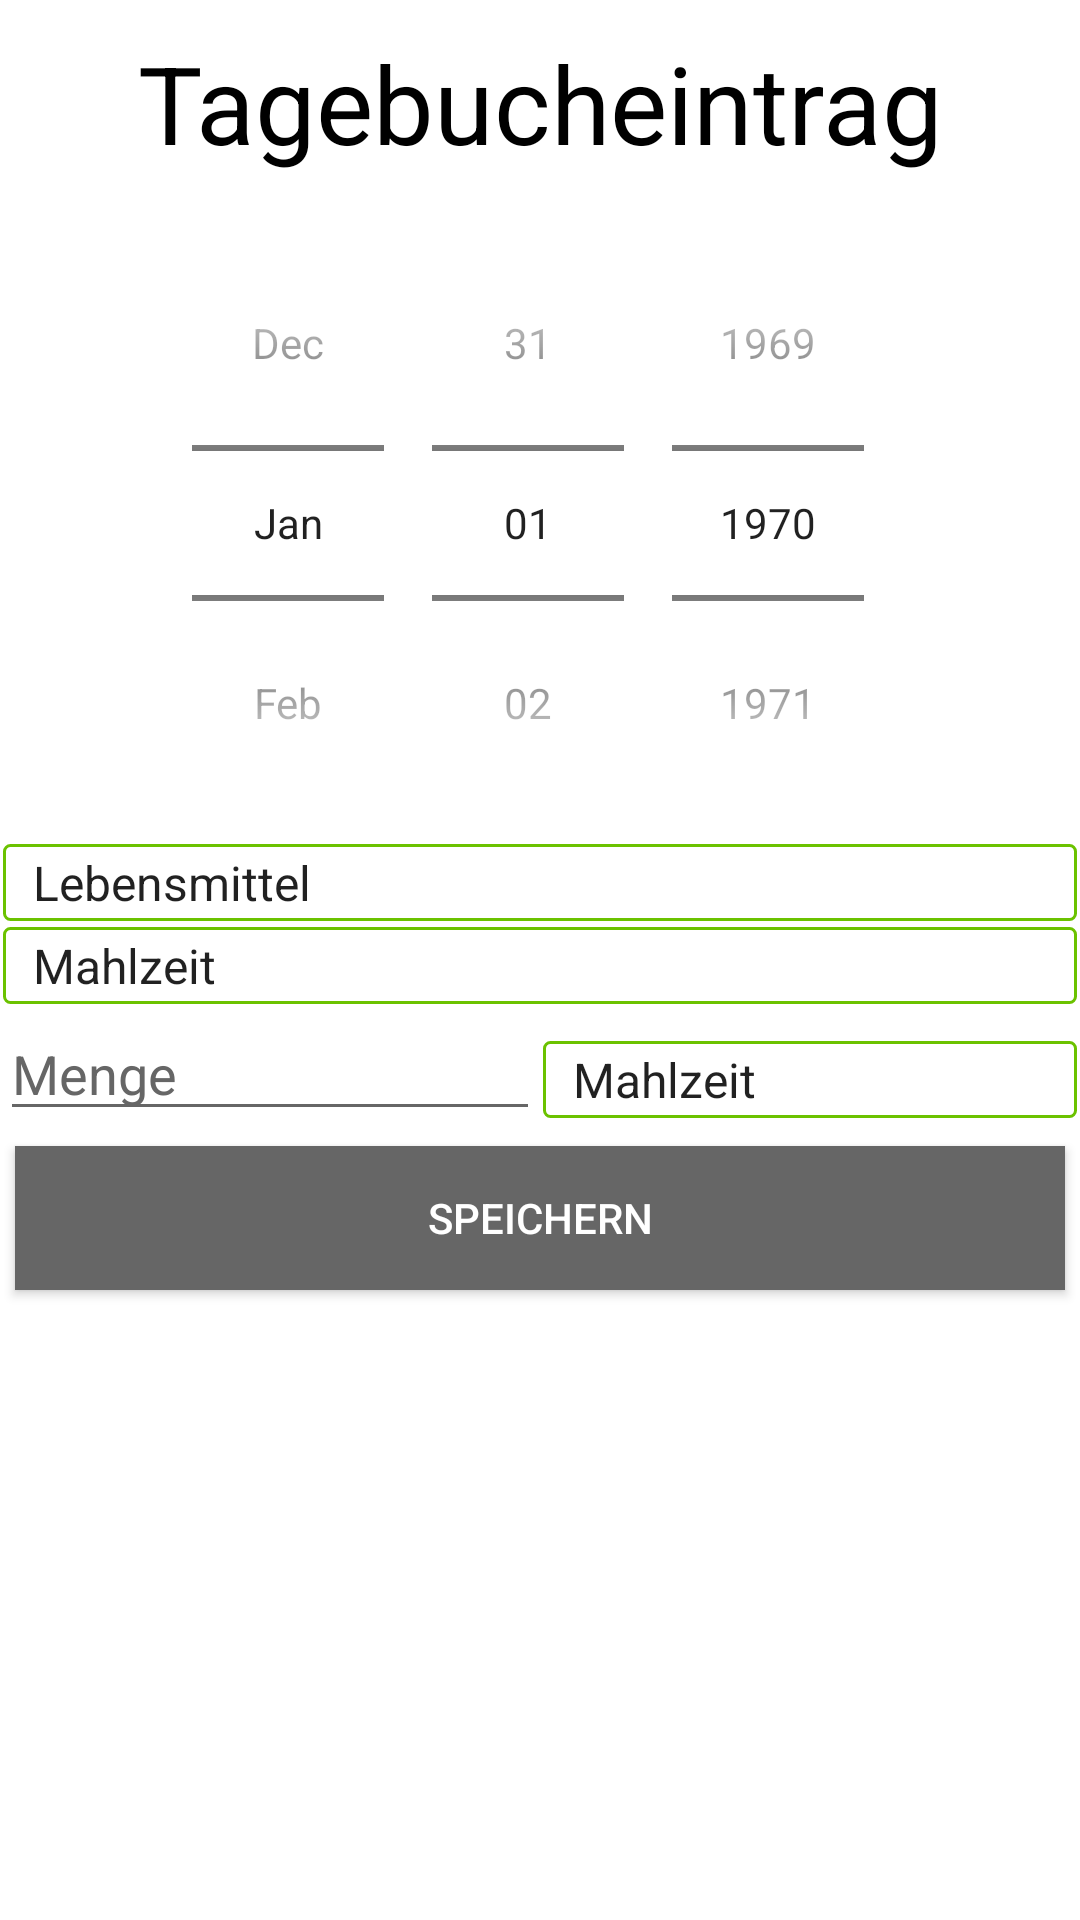

This screen was rendered from an Android layout file. Write that file and the resources it references.
<!-- AndroidManifest.xml: application theme Theme.AppCompat.Light -->
<!-- res/layout/dialog_new_diary_entry.xml -->
<?xml version="1.0" encoding="utf-8"?>
<LinearLayout xmlns:android="http://schemas.android.com/apk/res/android"
    xmlns:tools="http://schemas.android.com/tools"
    android:layout_width="match_parent"
    android:layout_height="match_parent"
    android:background="@color/White"
    android:orientation="vertical">

    <android.support.v4.widget.NestedScrollView
        android:layout_width="match_parent"
        android:layout_height="match_parent">

        <LinearLayout
            android:layout_width="match_parent"
            android:layout_height="wrap_content"
            android:orientation="vertical">

            <TextView
                android:id="@+id/DialogNewEntryCaption"
                android:layout_width="match_parent"
                android:layout_height="wrap_content"
                android:layout_margin="10dp"
                android:gravity="center_vertical"
                android:text="Tagebucheintrag"
                android:textAlignment="center"
                android:textAllCaps="false"
                android:textAppearance="@style/TextAppearance.AppCompat.Display2"
                android:textColor="@color/Black"
                android:textSize="36sp" />

            <DatePicker
                android:id="@+id/DialogNewEntryDatePicker"
                android:layout_width="match_parent"
                android:layout_height="wrap_content"
                android:layout_weight="60"
                android:calendarViewShown="false"
                android:datePickerMode="spinner"
                android:minDate="2016-01-01" />

            <Spinner
                android:id="@+id/DialogNewEntryFoodSpinner"
                android:layout_width="match_parent"
                android:layout_height="wrap_content"
                android:layout_margin="1dp"
                android:background="@drawable/spinner_border_green"
                android:entries="@array/array_foods"
                android:padding="2dp"
                tools:background="@drawable/spinner_border_green" />

            <Spinner
                android:id="@+id/DialogNewEntryMealSpinner"
                android:layout_width="match_parent"
                android:layout_height="wrap_content"
                android:layout_margin="1dp"
                android:background="@drawable/spinner_border_green"
                android:entries="@array/array_meals"
                android:padding="2dp"
                tools:background="@drawable/spinner_border_green" />

            <LinearLayout
                android:layout_width="match_parent"
                android:layout_height="wrap_content"
                android:orientation="horizontal">

                <EditText
                    android:id="@+id/DialogNewEntryQuanitityValue"
                    android:layout_width="match_parent"
                    android:layout_height="wrap_content"
                    android:layout_weight="1"
                    android:ems="10"
                    android:hint="Menge"
                    android:inputType="number"
                    android:maxLines="1"
                    android:textColor="@color/Black"
                    android:textColorHint="@color/Grey" />


                <Spinner
                    android:id="@+id/DialogNewEntryUnitSpinner"
                    android:layout_width="match_parent"
                    android:layout_height="wrap_content"
                    android:layout_margin="1dp"
                    android:layout_weight="1"
                    android:background="@drawable/spinner_border_green"
                    android:entries="@array/array_meals"
                    android:padding="2dp"
                    tools:background="@drawable/spinner_border_green" />

            </LinearLayout>

            <Button
                android:id="@+id/DialogNewEntrySaveButton"
                android:layout_width="match_parent"
                android:layout_height="wrap_content"
                android:layout_margin="5dp"
                android:background="@color/Grey"
                android:text="Speichern"
                android:textColor="@color/White" />

        </LinearLayout>
    </android.support.v4.widget.NestedScrollView>
</LinearLayout>
<!-- resources referenced by this layout -->
<resources>
  <string-array name="array_foods">
          <item>Lebensmittel</item>
          <item>Banane</item>
          <item>Brot</item>
          <item>Schokolade</item>
      </string-array>
  <string-array name="array_meals">
          <item>Mahlzeit</item>
          <item>Currywurst mit Pommes</item>
          <item>Spaghetti Bolognese</item>
          <item>Salamipizza</item>
      </string-array>
  <color name="Black">#000000</color>
  <color name="Grey">#666666</color>
  <color name="White">#FFFFFF</color>
  <!-- drawable spinner_border_green (drawable) -->
  <?xml version="1.0" encoding="UTF-8"?>
  <shape
      xmlns:android="http://schemas.android.com/apk/res/android"
      android:shape="rectangle">
      <stroke
          android:width="1dp"
          android:color="@color/BayerGreen" />
  
      <corners
          android:bottomRightRadius="2dp"
          android:bottomLeftRadius="2dp"
          android:topLeftRadius="2dp"
          android:topRightRadius="2dp" />
  </shape>
  <color name="BayerGreen">#6bc200</color>
</resources>
